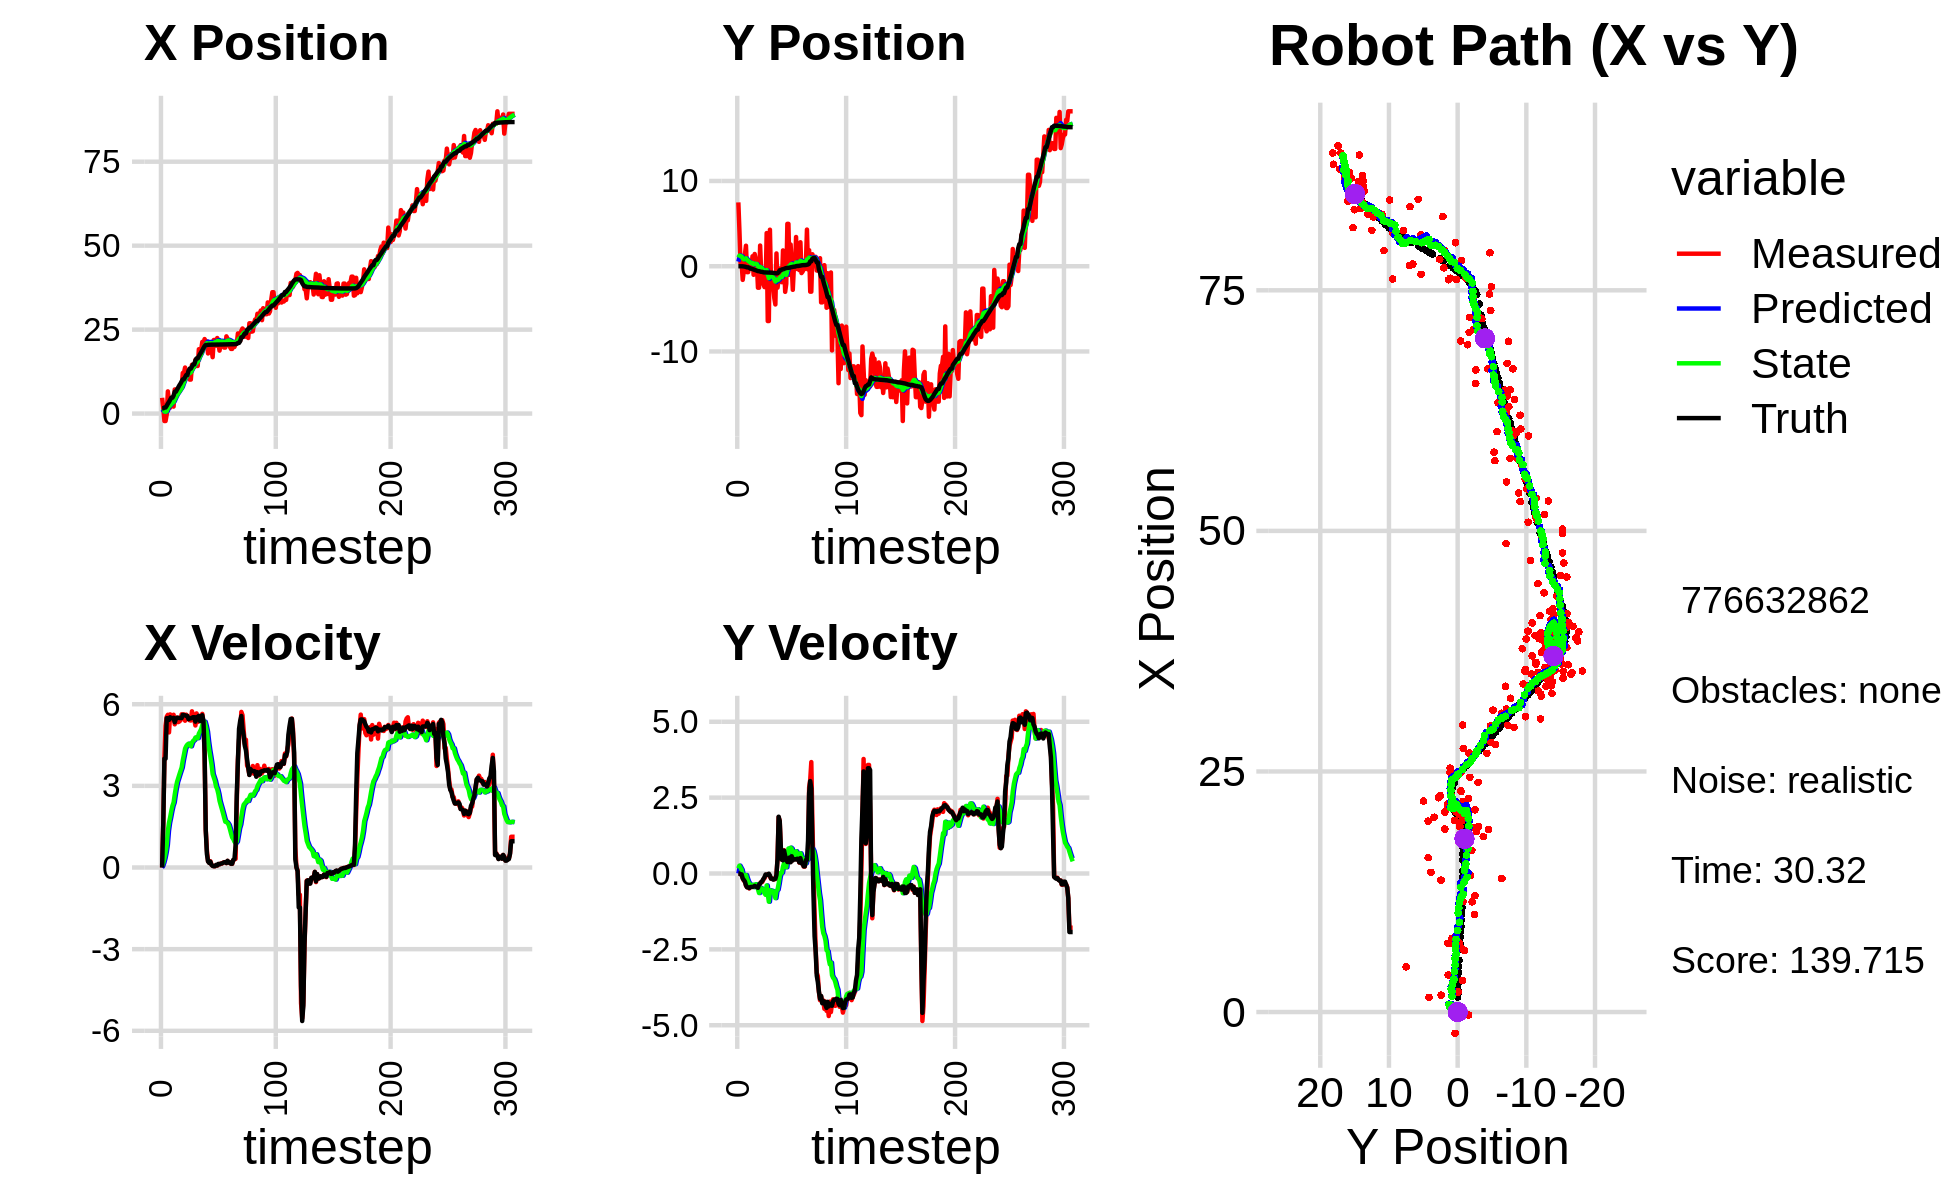

The data file committed next to this chart (first rows):
4.694671035169875495e+00, 7.486377968087719381e+00, 0.000000000000000000e+00, 0.000000000000000000e+00, 0.000000000000000000e+00, 0.000000000000000000e+00, 0.000000000000000000e+00, 0.000000000000000000e+00, 3.362034600364338099e-01, 5.376797552565519833e-01, 0.000000000000000000e+00, 0.000000000000000000e+00, 1.550206065149262624e+00, -4.898771882964325468e-03, 0.000000000000000000e+00, 0.000000000000000000e+00, 0.000000000000000000e+00, -3.294950583949685097e-04
4.694671035169875495e+00, 7.486377968087719381e+00, 0.000000000000000000e+00, 0.000000000000000000e+00, 3.362034600364338099e-01, 5.376797552565519833e-01, 0.000000000000000000e+00, 0.000000000000000000e+00, 6.828444095366591471e-01, 1.016747311831126099e+00, 5.541818422331543786e-02, 1.692300124191040978e-01, 1.550206065149262624e+00, -4.898771882964325468e-03, 0.000000000000000000e+00, 0.000000000000000000e+00, 0.000000000000000000e+00, -3.294950583949685097e-04
1.531825352542349750e+00, 4.167315520699680143e+00, 1.608999962213768731e+00, 1.313494482394204942e-04, 6.883862279589907374e-01, 1.033670313073036473e+00, 5.541818422331543786e-02, 1.692300124191040978e-01, 7.984600535952021128e-01, 1.245064267233721989e+00, 1.779960743176690618e-01, 2.579156545598807471e-01, 1.564789652517003748e+00, -4.899941681767500633e-03, 1.600000000000000089e+00, -1.000000000000000021e-03, 1.600000023841857910e+00, 9.477899875491857529e-04
-2.217940926489707198e+00, 3.658145760794407342e-01, 4.032998180936976595e+00, -3.822436440268566632e-03, 8.162596610269690078e-01, 1.270855832689710141e+00, 1.779960743176690618e-01, 2.579156545598807471e-01, 6.383565821067906931e-01, 1.194388411110893111e+00, 3.393357416077951161e-01, 1.896282776646529278e-01, 1.800537944302312399e+00, -5.347420780587554962e-03, 4.000000000000000000e+00, -2.900000000000000147e-02, 4.000000000000000000e+00, 9.477899875491857529e-04
-2.217940926489707198e+00, 3.658145760794407342e-01, 5.205756086702056251e+00, -5.037873299347116890e-02, 6.722901562675701603e-01, 1.213351238877358407e+00, 3.393357416077951161e-01, 1.896282776646529278e-01, 5.440570709725756071e-01, 1.139957925446422493e+00, 5.491373197732702938e-01, 1.250632240688230590e-01, 1.800537944302312399e+00, -5.347420780587554962e-03, 4.000000000000000000e+00, -2.900000000000000147e-02, 4.000000000000000000e+00, 9.677203372120857239e-03
-2.989732025277850869e-01, -1.601661102207518450e+00, 5.540057218794023797e+00, -1.467241730160466773e-01, 5.989708029499026809e-01, 1.152464247853304702e+00, 5.491373197732702938e-01, 1.250632240688230590e-01, 6.941189984024893622e-01, 9.353008283565065195e-01, 8.249133103367446429e-01, -3.620802573072059993e-02, 2.321751475486106830e+00, -1.204456551367584852e-02, 5.487000000000000099e+00, -1.630000000000000060e-01, 5.489999771118164062e+00, 2.647804468870162964e-02
6.609606384989305639e+00, -5.673633851099114667e-01, 5.611057188174398469e+00, -2.355741963452460119e-01, 7.766103294361638154e-01, 9.316800257834344512e-01, 8.249133103367446429e-01, -3.620802573072059993e-02, 1.628388921795734134e+00, 8.089841658068711583e-01, 1.347334248851344007e+00, -1.308955095352344333e-01, 2.951176523973678023e+00, -2.924448611395547362e-02, 5.485000000000000320e+00, -2.119999999999999940e-01, 5.489999771118164062e+00, 4.195928201079368591e-02
3.847469895843663945e+00, 1.380655067210559750e+00, 4.964626340153846407e+00, -2.084344930044637056e-01, 1.763122346680868535e+00, 7.958946148533476705e-01, 1.347334248851344007e+00, -1.308955095352344333e-01, 2.154157853695737757e+00, 8.359243243700911208e-01, 1.644938771846228276e+00, -1.077503867122668879e-01, 3.472496867586153613e+00, -5.113743117451434450e-02, 5.423000000000000043e+00, -2.630000000000000115e-01, 5.428999900817871094e+00, 4.195928201079368591e-02
1.753772855149009713e+00, 2.404872794950457138e+00, 5.626742469591174078e+00, -4.008090029910434948e-01, 2.318651730880360695e+00, 8.251492856988644764e-01, 1.644938771846228276e+00, -1.077503867122668879e-01, 2.421283052301702821e+00, 9.297141976382892192e-01, 1.848290554186191148e+00, -5.073715922159607872e-02, 4.103142619521604750e+00, -8.765206674327997993e-02, 5.520999999999999908e+00, -3.920000000000000151e-01, 5.534999847412109375e+00, 7.111275196075439453e-02
3.287043690538918650e+00, -6.965097656440485396e-01, 5.426307645838007510e+00, -4.507906411100449651e-01, 2.606112107720321980e+00, 9.246404817161295586e-01, 1.848290554186191148e+00, -5.073715922159607872e-02, 2.838283635814958572e+00, 7.782112171923876165e-01, 2.075481047458792805e+00, -1.715003750864936838e-01, 4.737339853966727077e+00, -1.333778378429744116e-01, 5.487000000000000099e+00, -4.560000000000000164e-01, 5.506000041961669922e+00, 8.288469910621643066e-02
3.287043690538918650e+00, -6.965097656440485396e-01, 5.426307645838007510e+00, -4.507906411100449651e-01, 3.045831740560837719e+00, 7.610611796837382093e-01, 2.075481047458792805e+00, -1.715003750864936838e-01, 3.216668586268554897e+00, 6.331607961021898934e-01, 2.267509827523642496e+00, -2.731933334536215119e-01, 4.737339853966727077e+00, -1.333778378429744116e-01, 5.487000000000000099e+00, -4.560000000000000164e-01, 5.506000041961669922e+00, 8.288469910621643066e-02
2.083976149526917343e+00, -5.829519195050437280e-02, 5.612455815291080619e+00, -4.922334244451114782e-01, 3.443419569020919280e+00, 6.058414627568277089e-01, 2.267509827523642496e+00, -2.731933334536215119e-01, 3.423705757924049298e+00, 5.423105591885489796e-01, 2.388981236993221735e+00, -3.271906403289220333e-01, 5.367947458944065886e+00, -1.860307770116585713e-01, 5.500000000000000000e+00, -4.809999999999999831e-01, 5.520999908447265625e+00, 8.747991174459457397e-02
7.182061553343972449e+00, -2.340997185213496978e-01, 5.261322742523182328e+00, -4.554617980449375270e-01, 3.662603881623371471e+00, 5.095914951556568262e-01, 2.388981236993221735e+00, -3.271906403289220333e-01, 4.202059297738639287e+00, 4.446756997910769060e-01, 2.685271077460329892e+00, -3.778768215693121268e-01, 6.518135905140360009e+00, -2.856094265187476555e-01, 5.338000000000000078e+00, -4.490000000000000102e-01, 5.356999874114990234e+00, 8.635264635086059570e-02
7.182061553343972449e+00, -2.340997185213496978e-01, 5.365335055096376315e+00, -4.357380379197397513e-01, 4.470586405484672454e+00, 4.068880176341456711e-01, 2.685271077460329892e+00, -3.778768215693121268e-01, 4.905675934548625605e+00, 3.536982369379157998e-01, 2.935469043792464205e+00, -4.172437230113285045e-01, 6.518135905140360009e+00, -2.856094265187476555e-01, 5.458999999999999631e+00, -4.430000000000000049e-01, 5.477000236511230469e+00, 8.103572577238082886e-02
7.133203918562036172e+00, 1.166842159993008998e+00, 5.509136601432896185e+00, -4.440071604971870811e-01, 5.199222838927871848e+00, 3.119738646367829493e-01, 2.935469043792464205e+00, -4.172437230113285045e-01, 5.536921331895634957e+00, 3.773583628905445853e-01, 3.146100299433481684e+00, -3.731385045024883662e-01, 7.137841105390192453e+00, -3.363109251815223910e-01, 5.503000000000000114e+00, -4.410000000000000031e-01, 5.520999908447265625e+00, 8.042086660861968994e-02
6.409789562134701413e+00, -1.003745111236151955e+00, 5.342223916037226239e+00, -4.108594714114954805e-01, 5.851531361838983258e+00, 3.400445124402957653e-01, 3.146100299433481684e+00, -3.731385045024883662e-01, 6.009243028503750139e+00, 2.327402775523117473e-01, 3.279680709302488228e+00, -4.489674205355029812e-01, 7.768284678684143962e+00, -3.866986951927074423e-01, 5.503999999999999559e+00, -4.329999999999999960e-01, 5.520999908447265625e+00, 7.675684988498687744e-02
7.134981155629172456e+00, 1.436300513470920137e+00, 5.365156435352785635e+00, -4.126231643813539351e-01, 6.337211099433998740e+00, 1.878435354987614547e-01, 3.279680709302488228e+00, -4.489674205355029812e-01, 6.518496869144638772e+00, 2.877226410832680603e-01, 3.416456898133517495e+00, -3.783925192703018747e-01, 8.398745417360354182e+00, -4.350302241830809047e-01, 5.491999999999999993e+00, -4.079999999999999738e-01, 5.506999969482421875e+00, 7.476375997066497803e-02
7.659750819544908218e+00, 8.222940240735130413e-01, 5.406677856293580220e+00, -4.331376696639182566e-01, 6.860142558957990744e+00, 2.498833891562378673e-01, 3.416456898133517495e+00, -3.783925192703018747e-01, 7.037393042805492271e+00, 2.918286180457910772e-01, 3.547718174893640608e+00, -3.517179798102650357e-01, 8.924466014285869164e+00, -4.744275532748998825e-01, 5.493000000000000327e+00, -4.329999999999999960e-01, 5.510000228881835938e+00, 7.994088530540466309e-02
7.964884638744154088e+00, 2.101204075327470222e-01, 5.628965739324957696e+00, -4.509455099329036654e-01, 7.392164860294855977e+00, 2.566568200647645903e-01, 3.547718174893640608e+00, -3.517179798102650357e-01, 7.545845889513234539e+00, 2.476017954665079568e-01, 3.673574746130269464e+00, -3.621208800176541898e-01, 9.554795145917177379e+00, -5.252242404332073678e-01, 5.490999999999999659e+00, -4.520000000000000129e-01, 5.481999874114990234e+00, 7.994088530540466309e-02
1.208553457257414188e+01, -2.521804782100421694e+00, 5.571008776028533838e+00, -4.723802633344298396e-01, 7.913203364126261796e+00, 2.113897074647425323e-01, 3.673574746130269464e+00, -3.621208800176541898e-01, 8.487818290326114123e+00, -9.406894116464503686e-03, 3.935485936713371657e+00, -5.190826157738117619e-01, 1.018809020492120609e+01, -5.784674608543890484e-01, 5.610999999999999766e+00, -4.719999999999999751e-01, 5.631000041961669922e+00, 8.459024876356124878e-02
1.208553457257414188e+01, -2.521804782100421694e+00, 5.627995534800830590e+00, -4.112379858429247581e-01, 8.881366883997451112e+00, -6.131515569384568543e-02, 3.935485936713371657e+00, -5.190826157738117619e-01, 9.332064299123041806e+00, -2.489115684737419065e-01, 4.147555543376114429e+00, -6.439975968910598425e-01, 1.018809020492120609e+01, -5.784674608543890484e-01, 5.591999999999999638e+00, -3.659999999999999920e-01, 5.604000091552734375e+00, 7.294043153524398804e-02
1.371201908578916040e+01, 2.424622444737234428e+00, 5.393724096617748209e+00, -3.164617677908032611e-01, 9.746819853460653604e+00, -3.133113281628479019e-01, 4.147555543376114429e+00, -6.439975968910598425e-01, 1.026975354805570717e+01, -8.018990115453211720e-02, 4.368059024332077378e+00, -4.696492604917105185e-01, 1.083232009407953456e+01, -6.243701899035682956e-01, 5.594000000000000306e+00, -3.330000000000000182e-01, 5.604000091552734375e+00, 5.860503390431404114e-02
1.147016930360677023e+01, -7.874285447181548214e-01, 5.615826763598812832e+00, -2.839373019709714452e-01, 1.070655945048891411e+01, -1.271548272037031635e-01, 4.368059024332077378e+00, -4.696492604917105185e-01, 1.084823198979682068e+01, -1.690243215377644770e-01, 4.459368782804401299e+00, -4.908110240429435223e-01, 1.146938025966228736e+01, -6.611250961939901805e-01, 5.570000000000000284e+00, -2.839999999999999747e-01, 5.578000068664550781e+00, 5.051717907190322876e-02
1.147016930360677023e+01, -7.874285447181548214e-01, 5.521946342331170321e+00, -2.791906894694222152e-01, 1.129416886807726073e+01, -2.181054239420588403e-01, 4.459368782804401299e+00, -4.908110240429435223e-01, 1.135827813196336500e+01, -2.514288175686204552e-01, 4.517906302286831988e+00, -5.050099554373022048e-01, 1.146938025966228736e+01, -6.611250961939901805e-01, 5.572000000000000064e+00, -2.449999999999999956e-01, 5.578000068664550781e+00, 5.051717907190322876e-02
1.145764660819330061e+01, -2.126183005273890814e+00, 5.473401992806559591e+00, -1.984999140686229402e-01, 1.181006876219204749e+01, -3.019298131123506757e-01, 4.517906302286831988e+00, -5.050099554373022048e-01, 1.180687377714375330e+01, -4.288837370726058529e-01, 4.549939239083053089e+00, -5.797996224070025573e-01, 1.273795402028045487e+01, -7.131244853348629453e-01, 5.448999999999999844e+00, -1.789999999999999925e-01, 5.452000141143798828e+00, 3.625039011240005493e-02
1.012443792858289449e+01, -2.449034603281440514e+00, 5.410658239204127362e+00, -1.592092173024395874e-01, 1.226186770105205781e+01, -4.868636993133060864e-01, 4.549939239083053089e+00, -5.797996224070025573e-01, 1.204232526371212764e+01, -6.185142143484636534e-01, 4.505713266846891329e+00, -6.530967578078691327e-01, 1.337912642968191967e+01, -7.297666396544674194e-01, 5.477000000000000313e+00, -1.219999999999999973e-01, 5.478000164031982422e+00, 2.941662259399890900e-02
1.012443792858289449e+01, -2.449034603281440514e+00, 5.400477764891042476e+00, -7.510764378950381126e-02, 1.249289659039681766e+01, -6.838238901292506000e-01, 4.505713266846891329e+00, -6.530967578078691327e-01, 1.224721961245291268e+01, -7.914648380586519760e-01, 4.453870863690127635e+00, -7.033367866253708023e-01, 1.337912642968191967e+01, -7.297666396544674194e-01, 5.483999999999999986e+00, -3.300000000000000155e-02, 5.484000205993652344e+00, 1.390669587999582291e-02
1.452456873636820411e+01, 3.886286286111738875e+00, 5.739851540495851445e+00, -4.125124851413119326e-02, 1.269260669882192616e+01, -8.617985167211890118e-01, 4.453870863690127635e+00, -7.033367866253708023e-01, 1.296265314499953725e+01, -4.521690371102433659e-01, 4.589194762726054755e+00, -3.937871793034855572e-01, 1.400858390359628558e+01, -7.360596383114369479e-01, 5.503999999999999559e+00, -5.000000000000000278e-02, 5.504000186920166016e+00, 7.186690811067819595e-03
1.387596797961231232e+01, -6.432588847229387952e+00, 5.564927467957554441e+00, -2.842381457933710817e-02, 1.342157262127214246e+01, -4.915477550405918938e-01, 4.589194762726054755e+00, -3.937871793034855572e-01, 1.351509150611195587e+01, -9.394735735685457723e-01, 4.654328735637063730e+00, -6.871968845883316135e-01, 1.463998305775736597e+01, -7.411015358543848741e-01, 5.522999999999999687e+00, -2.800000000000000058e-02, 5.522999763488769531e+00, 5.107625853270292282e-03
1.387596797961231232e+01, -6.432588847229387952e+00, 5.439929098444125088e+00, -2.778536412365252214e-02, 1.398052437967566242e+01, -1.008193262027379022e+00, 4.654328735637063730e+00, -6.871968845883316135e-01, 1.399982094309249625e+01, -1.399546874467854085e+00, 4.687903492840368891e+00, -9.294666050743705110e-01, 1.463998305775736597e+01, -7.411015358543848741e-01, 5.522999999999999687e+00, -8.000000000000000167e-03, 5.522999763488769531e+00, 5.107625853270292282e-03
1.603978848494220699e+01, 4.283564416519977769e+00, 5.219042173592675304e+00, -9.998299786422955304e-02, 1.446861129237653287e+01, -1.492493534975291247e+00, 4.687903492840368891e+00, -9.294666050743705110e-01, 1.467703036844627462e+01, -9.928412831455787346e-01, 4.776303100752500086e+00, -5.510494419934677257e-01, 1.578658378140021412e+01, -7.457920628459804302e-01, 5.360000000000000320e+00, -6.800000000000000488e-02, 5.360000133514404297e+00, 1.915500313043594360e-02
1.418273174783338497e+01, -1.843385012897120090e+00, 5.662349631136627259e+00, -1.732663341843986848e-01, 1.515466067852152499e+01, -1.047946227344925596e+00, 4.776303100752500086e+00, -5.510494419934677257e-01, 1.507477286015328666e+01, -1.090125143674592234e+00, 4.779956123586398320e+00, -5.644748464526735399e-01, 1.643517959153044927e+01, -7.626331166067804590e-01, 5.527000000000000135e+00, -1.680000000000000104e-01, 5.530000209808349609e+00, 3.059017844498157501e-02
1.418273174783338497e+01, -1.843385012897120090e+00, 5.346497484784045184e+00, -1.636013457771390844e-01, 1.555276847251192684e+01, -1.146572628319859621e+00, 4.779956123586398320e+00, -5.644748464526735399e-01, 1.541260623950418740e+01, -1.179739287519762536e+00, 4.752340116728382746e+00, -5.707381875910767510e-01, 1.643517959153044927e+01, -7.626331166067804590e-01, 5.445999999999999730e+00, -1.729999999999999871e-01, 5.448999881744384766e+00, 3.059017844498157501e-02
1.916308820281910030e+01, -2.308458420149352541e+00, 5.521038781791538064e+00, -1.808552579383656544e-01, 1.588784025117702647e+01, -1.236813106278870311e+00, 4.752340116728382746e+00, -5.707381875910767510e-01, 1.630858020241579709e+01, -1.300088848045878986e+00, 4.920222345108884454e+00, -5.981902222940220781e-01, 1.706696212297529058e+01, -7.824142888480327684e-01, 5.573999999999999844e+00, -2.020000000000000129e-01, 5.578000068664550781e+00, 3.274575993418693542e-02
1.822653329403160072e+01, -3.736952515525846064e+00, 5.418540734315861584e+00, -1.936480466241281284e-01, 1.680060243692668465e+01, -1.359907870275281150e+00, 4.920222345108884454e+00, -5.981902222940220781e-01, 1.699037401509092859e+01, -1.525173012922919513e+00, 5.001149760202022954e+00, -6.952697527152615908e-01, 1.769994628399479808e+01, -8.043393813772501399e-01, 5.379999999999999893e+00, -1.869999999999999996e-01, 5.382999897003173828e+00, 3.572284057736396790e-02
1.895451766250483061e+01, -4.486008496902192277e+00, 5.529187039471773701e+00, -1.763955782783316328e-01, 1.749048899111113187e+01, -1.594699988194445694e+00, 5.001149760202022954e+00, -6.952697527152615908e-01, 1.768598658159147874e+01, -1.794271307601827514e+00, 5.085013683480119617e+00, -8.112441238482740458e-01, 1.822218978383591548e+01, -8.224454845499693523e-01, 5.379999999999999893e+00, -1.739999999999999880e-01, 5.382999897003173828e+00, 3.189180791378021240e-02
2.134479057779887512e+01, 1.498268631680678808e+00, 5.645804760770588793e+00, -4.694219260633533675e-02, 1.819448794993948937e+01, -1.875395719986654886e+00, 5.085013683480119617e+00, -8.112441238482740458e-01, 1.859194497592313056e+01, -1.568408783087572811e+00, 5.237858747679421612e+00, -5.682342183902160393e-01, 1.885661399390367876e+01, -8.393974026278748779e-01, 5.594999999999999751e+00, -4.399999999999999745e-02, 5.594999790191650391e+00, 8.314334787428379059e-03
2.101737546966538872e+01, -2.512980373772061515e+00, 5.330873208007708364e+00, 4.862114727893921406e-01, 1.911573085069107236e+01, -1.625232204926594370e+00, 5.237858747679421612e+00, -5.682342183902160393e-01, 1.934574889091243577e+01, -1.638073852878068726e+00, 5.318343736636649943e+00, -5.334689302694450852e-01, 1.949332129992682283e+01, -8.231253938716088792e-01, 5.386000000000000121e+00, 4.919999999999999929e-01, 5.407999992370605469e+00, -9.095507115125656128e-02
2.219113862482341304e+01, -1.553038748812033409e+00, 4.171378345967700518e+00, 1.854407780725308097e+00, 1.987758326457609925e+01, -1.691420745905013234e+00, 5.318343736636649943e+00, -5.334689302694450852e-01, 2.010661819959172547e+01, -1.551318479714871135e+00, 5.355850065167088836e+00, -3.382343614680034527e-01, 2.009129798384955734e+01, -7.002132852476663505e-01, 4.211000000000000298e+00, 1.870999999999999996e+00, 4.607999801635742188e+00, -4.183167815208435059e-01
2.145448160206335331e+01, -2.742065060008154198e-01, 1.387989374935952647e+00, 1.736437362978226817e+00, 2.064220320610843373e+01, -1.585141915861671524e+00, 5.355850065167088836e+00, -3.382343614680034527e-01, 2.057889222368923754e+01, -1.369665507444889352e+00, 5.198134489921869772e+00, -1.040476384354951933e-01, 2.042288863684402145e+01, -4.748826347719153351e-01, 1.379000000000000004e+00, 1.725000000000000089e+00, 2.207999944686889648e+00, -8.964630365371704102e-01
2.145448160206335331e+01, -2.742065060008154198e-01, 6.406104807396705292e-01, 8.014326290668739583e-01, 2.109870567268142594e+01, -1.380070271288438954e+00, 5.198134489921869772e+00, -1.040476384354951933e-01, 2.095731839143687480e+01, -1.244004290524641121e+00, 4.993923282800201591e+00, 2.709994743780036464e-02, 2.042288863684402145e+01, -4.748826347719153351e-01, 5.000000000000000000e-01, 8.760000000000000009e-01, 1.008000016212463379e+00, -8.964630365371704102e-01
1.790652906910197828e+01, -1.878839108094511490e+00, 2.298130306430916370e-01, 4.519236666085588716e-01, 2.145671071971689514e+01, -1.241294295780861034e+00, 4.993923282800201591e+00, 2.709994743780036464e-02, 2.084226512429692235e+01, -1.268506468052204905e+00, 4.623699800886009292e+00, 2.593135627553477124e-02, 2.048922431452336568e+01, -3.784362988417846463e-01, 2.230000000000000038e-01, 4.560000000000000164e-01, 5.070000290870666504e-01, -1.100354552268981934e+00
1.901635515708434809e+01, 1.852565018063216939e+00, 1.786372143125473655e-01, 4.433652349148580196e-01, 2.130463510438552177e+01, -1.265913332424651427e+00, 4.623699800886009292e+00, 2.593135627553477124e-02, 2.085320271464970787e+01, -9.977875421270142597e-01, 4.319219459289744378e+00, 2.278334218903787789e-01, 2.050189101704891925e+01, -3.511030996310145480e-01, 1.680000000000000104e-01, 4.339999999999999969e-01, 4.659999907016754150e-01, -1.187782049179077148e+00
1.989893984791617854e+01, 4.241934694635576819e-01, 2.309957546459308342e-01, 7.659249182583390825e-01, 2.128512466057868124e+01, -9.750041999379763791e-01, 4.319219459289744378e+00, 2.278334218903787789e-01, 2.095541477493275551e+01, -8.357210713328382390e-01, 4.067905595194043045e+00, 3.460021146127690295e-01, 2.051522910635256025e+01, -3.136759122976530700e-01, 2.139999999999999958e-01, 7.530000000000000027e-01, 7.829999923706054688e-01, -1.277880907058715820e+00
1.927270317123603149e+01, -3.005669283484070586e+00, 1.061413833163485365e-01, 5.783407353688061470e-01, 2.136220533445215963e+01, -8.011208598715613416e-01, 4.067905595194043045e+00, 3.460021146127690295e-01, 2.095391572453254270e+01, -9.621294386095990969e-01, 3.794548893199137130e+00, 2.447377942204558010e-01, 2.053036010268744960e+01, -2.531749482414908936e-01, 9.900000000000000466e-02, 5.789999999999999591e-01, 5.870000123977661133e-01, -1.389288783073425293e+00
1.679701244832714480e+01, -2.060297669546848454e+00, 6.531936913747611595e-02, 5.057997333807168205e-01, 2.133337061385245548e+01, -9.376556591875535585e-01, 3.794548893199137130e+00, 2.447377942204558010e-01, 2.064332735181455547e+01, -1.011924048362137230e+00, 3.434546583765061722e+00, 2.043926598246638138e-01, 2.053591430168044241e+01, -2.184149642925805601e-01, 5.800000000000000294e-02, 4.739999999999999769e-01, 4.779999852180480957e-01, -1.442366361618041992e+00
2.191353023038386638e+01, 4.969082293230433045e+00, 4.885314114351486242e-02, 3.919673188879302939e-01, 2.098678201019106027e+01, -9.914847823796708592e-01, 3.434546583765061722e+00, 2.043926598246638138e-01, 2.096059386426131610e+01, -5.120181717985933245e-01, 3.309355087207364488e+00, 5.423215009687925026e-01, 2.053925025478333666e+01, -1.914454120504701928e-01, 4.700000000000000011e-02, 3.790000000000000036e-01, 3.819999992847442627e-01, -1.446799993515014648e+00
2.191353023038386638e+01, 4.969082293230433045e+00, 4.699795670215783233e-02, 3.770824690195232476e-01, 2.129152937298205117e+01, -4.577860217017140632e-01, 3.309355087207364488e+00, 5.423215009687925026e-01, 2.123405483184063414e+01, -3.943072812403597416e-02, 3.177896143643261784e+00, 8.235752053921328031e-01, 2.053925025478333666e+01, -1.914454120504701928e-01, 4.900000000000000189e-02, 3.780000000000000027e-01, 3.819999992847442627e-01, -1.446799993515014648e+00
2.023108759501608844e+01, -1.014229656875976771e+00, 7.801433364589885344e-02, 5.222047115112483651e-01, 2.155184444620496009e+01, 4.292679241517731448e-02, 3.177896143643261784e+00, 8.235752053921328031e-01, 2.126976879944719201e+01, -5.661664121081923240e-02, 2.976579642549387117e+00, 7.425625805440492222e-01, 2.054269683335527574e+01, -1.660007261929550282e-01, 9.600000000000000200e-02, 5.250000000000000222e-01, 5.329999923706054688e-01, -1.422498941421508789e+00
2.249770879748827213e+01, 2.545523566990525399e+00, 7.218196670270156379e-02, 3.832619894079515865e-01, 2.156742676370213019e+01, 1.763961684358569815e-02, 2.976579642549387117e+00, 7.425625805440492222e-01, 2.156106085191062149e+01, 1.972374421195509375e-01, 2.874596557995994672e+00, 8.513763344299625224e-01, 2.054901588000145196e+01, -1.276722722889827855e-01, 7.499999999999999722e-02, 3.709999999999999964e-01, 3.779999911785125732e-01, -1.384641051292419434e+00
2.079395847001875808e+01, 4.401079299920482302e-02, 1.226612849643534259e-01, 5.556214679820983271e-01, 2.184852050771021936e+01, 2.823750755625472064e-01, 2.874596557995994672e+00, 8.513763344299625224e-01, 2.161214205636900232e+01, 2.476048157303517572e-01, 2.700593997928662837e+00, 8.152000631791851415e-01, 2.055360305348807159e+01, -1.047892672349411136e-01, 1.330000000000000071e-01, 5.679999999999999494e-01, 5.839999914169311523e-01, -1.353517293930053711e+00
1.874242138893673371e+01, -2.770503634976285490e+00, 1.139206034583033905e-01, 4.425732533244901568e-01, 2.188220145616186940e+01, 3.291248220482702602e-01, 2.700593997928662837e+00, 8.152000631791851415e-01, 2.140438376627777828e+01, 6.490774662177511978e-02, 2.451174112841330910e+00, 6.178423945051735311e-01, 2.056065261386968501e+01, -7.490074088455102308e-02, 1.199999999999999956e-01, 4.309999999999999942e-01, 4.469999969005584717e-01, -1.318860411643981934e+00
2.056647997775019476e+01, -1.618154927591710646e-01, 1.467162087056331221e-01, 4.957452716043592722e-01, 2.164950117756191261e+01, 1.266919860722924840e-01, 2.451174112841330910e+00, 6.178423945051735311e-01, 2.142777174741890178e+01, 9.736955354866770607e-02, 2.297476464171926747e+00, 5.926002669678258616e-01, 2.056804931149128635e+01, -4.776693025651155416e-02, 1.409999999999999865e-01, 4.749999999999999778e-01, 4.950000047683715820e-01, -1.283058524131774902e+00
2.056647997775019476e+01, -1.618154927591710646e-01, 1.416080991577171322e-01, 4.784852757418898705e-01, 2.165751939383609326e+01, 1.566295802454502895e-01, 2.297476464171926747e+00, 5.926002669678258616e-01, 2.144082464022676504e+01, 1.253818333616438241e-01, 2.150578427525539293e+00, 5.663624716804295245e-01, 2.056804931149128635e+01, -4.776693025651155416e-02, 1.499999999999999944e-01, 4.719999999999999751e-01, 4.950000047683715820e-01, -1.283058524131774902e+00
2.024084362417458394e+01, 3.426505200046024324e+00, 1.764669875898486340e-01, 4.752982556093075517e-01, 2.165588248297931884e+01, 1.820180805296867654e-01, 2.150578427525539293e+00, 5.663624716804295245e-01, 2.140796337470274580e+01, 4.325523755738708287e-01, 1.999440722622638944e+00, 7.351191075837452127e-01, 2.058486259017668374e+01, 3.201835082158197444e-03, 1.700000000000000122e-01, 4.590000000000000191e-01, 4.900000095367431641e-01, -1.215294241905212402e+00
1.965231013297921692e+01, -3.249604605641259192e-01, 1.940864844227473962e-01, 4.791862443554212869e-01, 2.160790744696500809e+01, 5.060642863322453167e-01, 1.999440722622638944e+00, 7.351191075837452127e-01, 2.130247374081517364e+01, 4.267843161112207517e-01, 1.834785589664324590e+00, 6.699395244750910861e-01, 2.059445846060348018e+01, 2.814165699823646671e-02, 1.900000000000000022e-01, 4.859999999999999876e-01, 5.220000147819519043e-01, -1.185958266258239746e+00
1.965231013297921692e+01, -3.249604605641259192e-01, 1.895815667342939936e-01, 4.680639109550266963e-01, 2.148595229978160503e+01, 4.937782685587298603e-01, 1.834785589664324590e+00, 6.699395244750910861e-01, 2.120148314080005392e+01, 4.183904899063094485e-01, 1.682677963505911922e+00, 6.096760598224472139e-01, 2.059445846060348018e+01, 2.814165699823646671e-02, 1.990000000000000102e-01, 4.819999999999999840e-01, 5.220000147819519043e-01, -1.185958266258239746e+00
2.299873316283397173e+01, -4.599533544677850694e-01, 1.598127384623952985e-01, 3.590388473024418992e-01, 2.136975093715064489e+01, 4.793580958885541587e-01, 1.682677963505911922e+00, 6.096760598224472139e-01, 2.150219621439585183e+01, 3.918384797864533087e-01, 1.674815866007141496e+00, 5.390415023583963183e-01, 2.060494887802571995e+01, 5.310375814660928812e-02, 1.650000000000000078e-01, 3.649999999999999911e-01, 4.009999930858612061e-01, -1.152014136314392090e+00
2.227527344249905994e+01, 2.808578555694073220e+00, 2.431643477629398808e-01, 5.066705771156849725e-01, 2.166967780099656693e+01, 4.457426300222929738e-01, 1.674815866007141496e+00, 5.390415023583963183e-01, 2.168403625082186892e+01, 6.300339396297255368e-01, 1.630424519423017138e+00, 6.646094811176805894e-01, 2.061334311966615473e+01, 7.137829552465788097e-02, 2.449999999999999956e-01, 5.060000000000000053e-01, 5.619999766349792480e-01, -1.123336553573608398e+00
2.189462530631629278e+01, -8.055373601677451312e-01, 1.799685352902969937e-01, 3.426081173310662198e-01, 2.184707870276417196e+01, 6.964948877414935957e-01, 1.630424519423017138e+00, 6.646094811176805894e-01, 2.179428258546974462e+01, 5.608070591723000042e-01, 1.562829903828200084e+00, 5.578535413258939313e-01, 2.062945067923233111e+01, 1.036550825940011494e-01, 1.769999999999999907e-01, 3.330000000000000182e-01, 3.779999911785125732e-01, -1.087122201919555664e+00
1.989585828774912457e+01, -6.342042782358691122e-01, 1.964056874929453744e-01, 3.519002750985554262e-01, 2.195056557585256485e+01, 6.165924133048894529e-01, 1.562829903828200084e+00, 5.578535413258939313e-01, 2.165102931077452908e+01, 5.069650386897225358e-01, 1.415245197344395800e+00, 4.738432911571529016e-01, 2.063764274144295996e+01, 1.188352614489585207e-01, 1.900000000000000022e-01, 3.370000000000000218e-01, 3.869999945163726807e-01, -1.061733603477478027e+00
... 248 more rows
